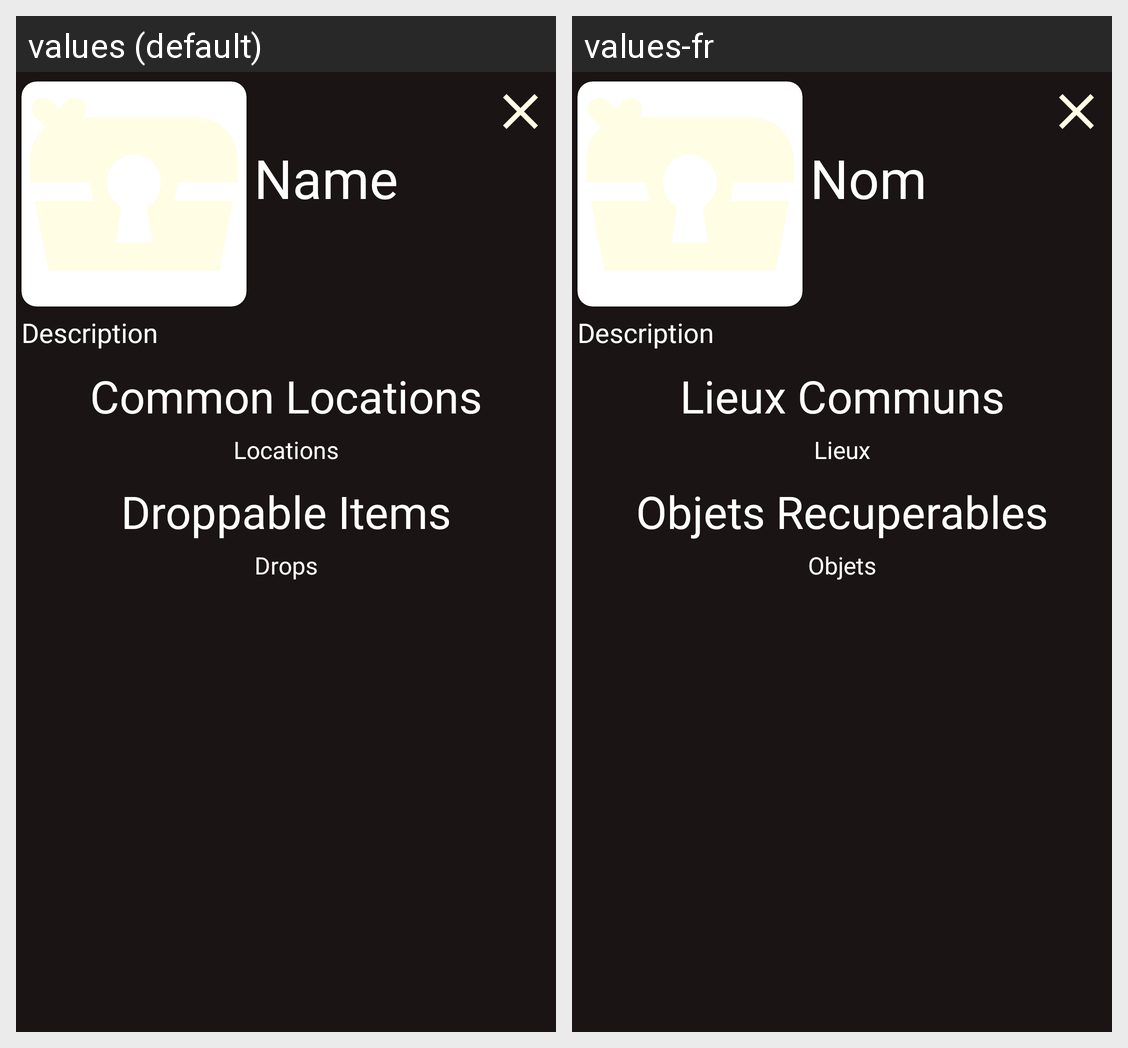

Locale-by-locale string values for the Android screen shown in this grid:
Android screen res/layout/popup_treasure.xml rendered under 2 locales, left to right: values (default), values-fr. Device: Nexus 5 (rendered at 1080×1920; each locale shown at half size, 540×960, under a caption strip naming it); theme Theme.HyruleCompendium.
Strings drawn on this screen, with the default value and each locale's value (text and hints the layout hard-codes, and strings that could not be matched under every locale, appear in the picture but are not listed):

name_placeholder
  values: Name
  values-fr: Nom

description_placeholder
  values: Description
  values-fr: Description

common_locations_title
  values: Common Locations
  values-fr: Lieux Communs

common_locations_placeholder
  values: Locations
  values-fr: Lieux

drops_title
  values: Droppable Items
  values-fr: Objets Recuperables

drops_placeholder
  values: Drops
  values-fr: Objets
